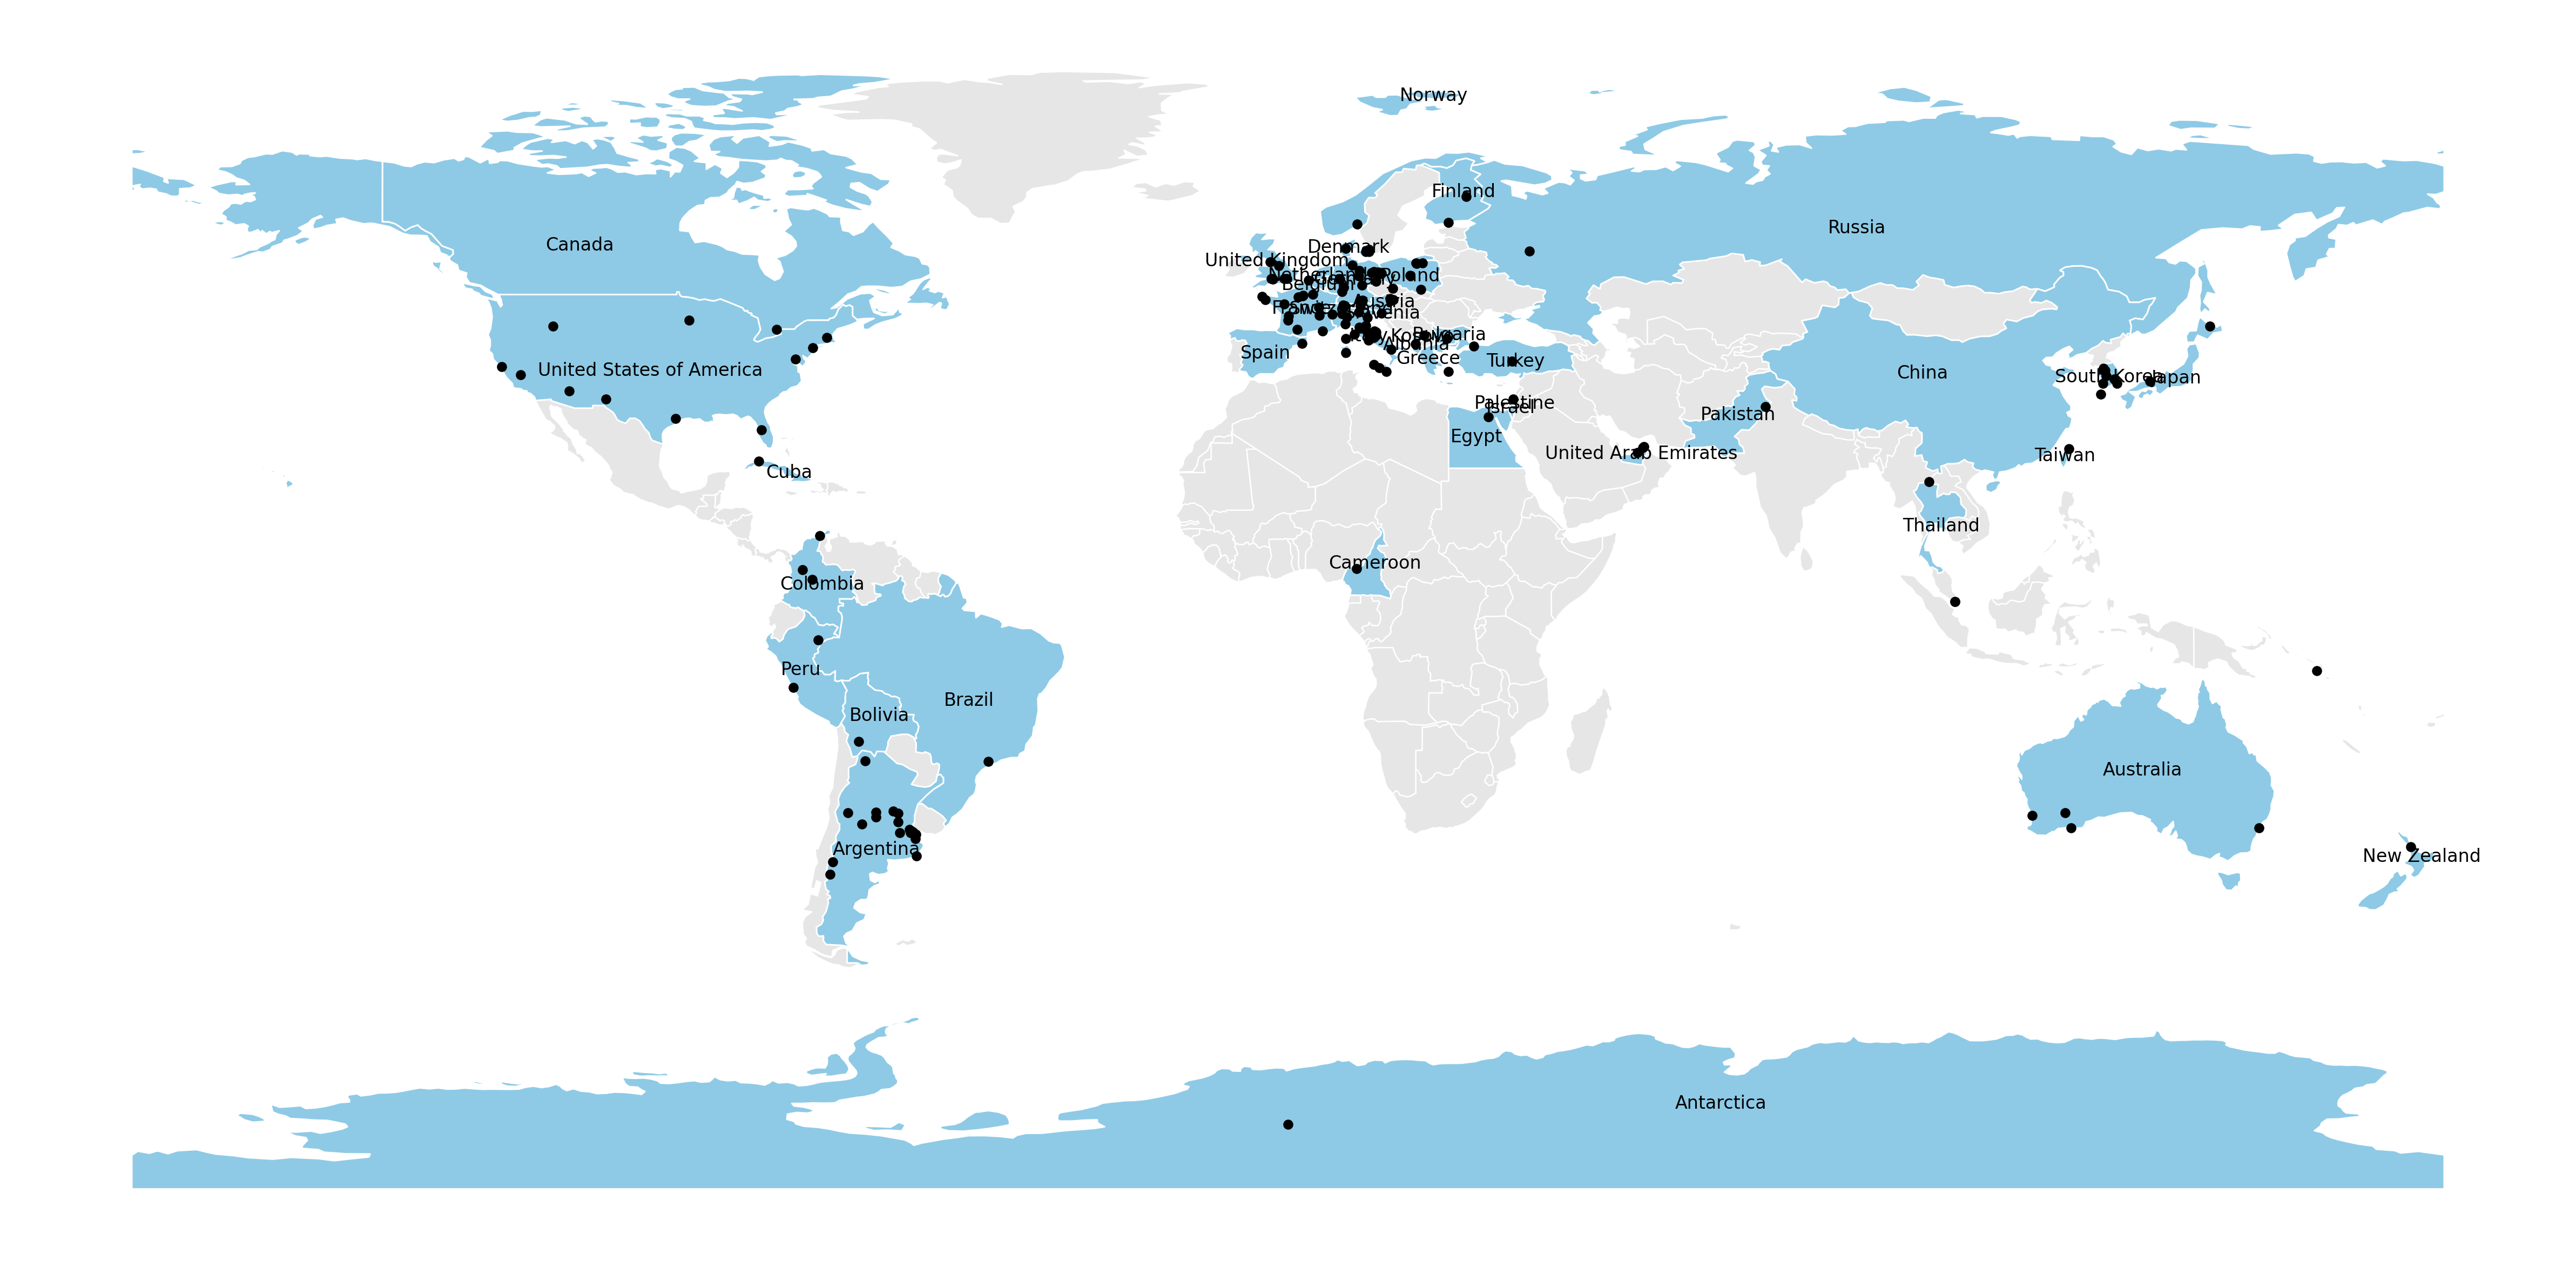

Write the Python code that produced this figure.
import geopandas as gpd
import pandas as pd
import matplotlib.pyplot as plt

# ----------------------------------------------------------
# 1. Load World Shapefile (Natural Earth Admin 0 – Countries)
# ----------------------------------------------------------
world = gpd.read_file(
    "ne_110m_admin_0_countries/ne_110m_admin_0_countries.shp"
)

# Column used for matching country names
name_col = "NAME"   # some shapefiles use NAME_EN; change if needed


# ----------------------------------------------------------
# 2. Aerocene Countries List (as real names)
# ----------------------------------------------------------
aerocene_countries = [
    "Albania",
    "United Arab Emirates",
    "Argentina",
    "Antarctica",                     # territory (will match if shapefile includes it)
    "Australia",
    "Austria",
    "Belgium",
    "Bulgaria",
    "Bolivia",
    "Brazil",
    "Canada",
    "Switzerland",
    "China",
    "Cameroon",
    "Colombia",
    "Cuba",
    "Germany",
    "Denmark",
    "Egypt",
    "Spain",
    "Finland",
    "France",
    "United Kingdom",
    "Greece",
    "Israel",
    "Italy",
    "Japan",
    "South Korea",
    "Netherlands",
    "Norway",
    "New Zealand",
    "Pakistan",
    "Peru",
    "Palestine",
    "Poland",
    "Russia",
    "Singapore",
    "Solomon Islands",
    "Slovenia",
    "Thailand",
    "Turkey",
    "Taiwan",
    "United States of America",
    "Kosovo",
]


# ----------------------------------------------------------
# 3. Match by name ("NAME" column)
# ----------------------------------------------------------
highlight = world[world[name_col].isin(aerocene_countries)]
others = world[~world[name_col].isin(aerocene_countries)]


# ----------------------------------------------------------
# 4. Load Aerocene City Points
# ----------------------------------------------------------
cities = pd.read_csv("aerocene_cities.csv")


# ----------------------------------------------------------
# 5. Plot the Map
# ----------------------------------------------------------
fig, ax = plt.subplots(figsize=(16, 9))  # 16:9 aspect ratio

# Other countries in light gray
others.plot(
    ax=ax,
    color="#e6e6e6",
    edgecolor="white",
    linewidth=0.6,
    zorder=1,
)

# Highlighted Aerocene countries in light blue
highlight.plot(
    ax=ax,
    color="#8ecae6",
    edgecolor="white",
    linewidth=0.7,
    zorder=2,
)

# Cities (black dots, no labels)
ax.scatter(
    cities["lon"],
    cities["lat"],
    s=12,
    color="black",
    zorder=3,
)

# Country labels (using their NAME field)
for _, row in highlight.iterrows():
    rep = row.geometry.representative_point()
    ax.text(
        rep.x, rep.y,
        row[name_col],
        fontsize=8,
        ha="center",
        va="center",
        zorder=4,
    )

ax.set_axis_off()   # No axes, no title

plt.tight_layout()
plt.savefig("aerocene_world_map.png", dpi=300, bbox_inches="tight")
plt.close()
